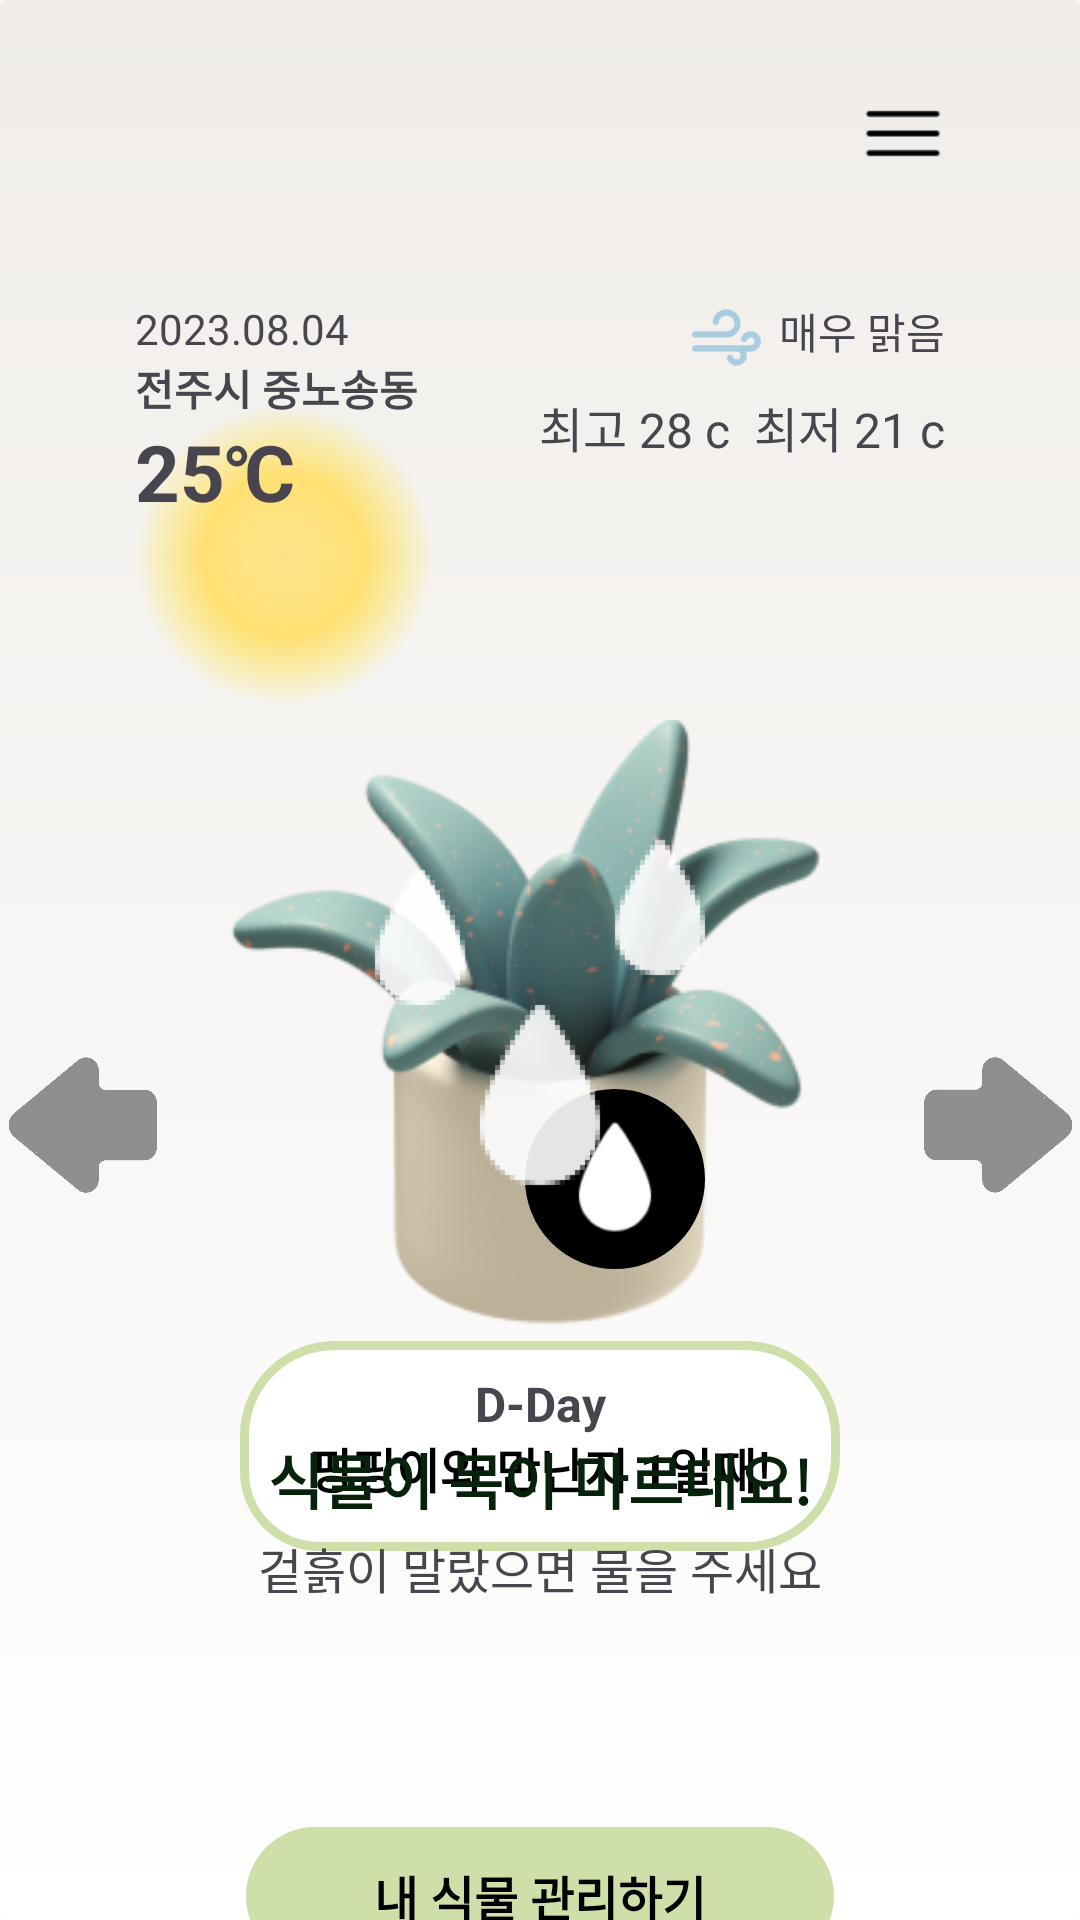

Produce the Android XML layout that renders to this screen, including the resource entries it uses.
<!-- AndroidManifest.xml: application theme Theme.PTS -->
<!-- res/layout/activity_main6.xml -->
<?xml version="1.0" encoding="utf-8"?>
<androidx.constraintlayout.widget.ConstraintLayout xmlns:android="http://schemas.android.com/apk/res/android"
    xmlns:app="http://schemas.android.com/apk/res-auto"
    xmlns:tools="http://schemas.android.com/tools"
    android:layout_width="match_parent"
    android:layout_height="match_parent"
    android:background="@drawable/background_main1"
    android:visibility="visible">

    <TextView
        android:id="@+id/aa10"
        android:layout_width="200dp"
        android:layout_height="70dp"
        android:layout_marginTop="5dp"
        android:background="@drawable/shape_tetragon5"
        android:gravity="center"
        android:paddingTop="15dp"
        android:text="핑핑이와 만난지 1일째!"
        android:textColor="#000000"
        android:textSize="16sp"
        android:textStyle="bold"
        app:layout_constraintEnd_toEndOf="parent"
        app:layout_constraintHorizontal_bias="0.5"
        app:layout_constraintStart_toStartOf="parent"
        app:layout_constraintTop_toBottomOf="@+id/imageView16" />

    <TextView
        android:id="@+id/tvpmdate"
        android:layout_width="wrap_content"
        android:layout_height="wrap_content"
        android:layout_marginStart="45dp"
        android:layout_marginTop="100dp"
        android:text="2023.08.04"
        app:layout_constraintStart_toStartOf="parent"
        app:layout_constraintTop_toTopOf="parent" />

    <ImageView
        android:id="@+id/imageView16"
        android:layout_width="226dp"
        android:layout_height="202dp"
        android:layout_marginTop="240dp"
        android:paddingRight="10dp"
        app:layout_constraintEnd_toEndOf="parent"
        app:layout_constraintStart_toStartOf="parent"
        app:layout_constraintTop_toTopOf="parent"
        app:srcCompat="@drawable/icon_plant2" />

    <TextView
        android:id="@+id/textView30"
        android:layout_width="wrap_content"
        android:layout_height="wrap_content"
        android:layout_marginTop="10dp"
        android:layout_marginEnd="45dp"
        android:text="최고 28 c  최저 21 c"
        android:textSize="16sp"
        app:layout_constraintEnd_toEndOf="parent"
        app:layout_constraintTop_toBottomOf="@+id/textView26" />

    <TextView
        android:id="@+id/textView26"
        android:layout_width="wrap_content"
        android:layout_height="wrap_content"
        android:layout_marginTop="100dp"
        android:layout_marginEnd="45dp"
        android:text="매우 맑음"
        app:layout_constraintEnd_toEndOf="parent"
        app:layout_constraintTop_toTopOf="parent" />

    <ImageView
        android:layout_width="28dp"
        android:layout_height="28dp"
        android:layout_marginTop="30dp"
        android:layout_marginEnd="45dp"
        app:layout_constraintEnd_toEndOf="parent"
        app:layout_constraintTop_toTopOf="parent"
        app:srcCompat="@drawable/icon_menu" />

    <ImageView
        android:id="@+id/imageView14"
        android:layout_width="100dp"
        android:layout_height="121dp"
        android:layout_marginStart="45dp"
        android:layout_marginTop="124dp"
        app:layout_constraintStart_toStartOf="parent"
        app:layout_constraintTop_toTopOf="parent"
        app:srcCompat="@drawable/icon_main_sun" />

    <TextView
        android:id="@+id/textView29"
        android:layout_width="wrap_content"
        android:layout_height="wrap_content"
        android:layout_marginStart="45dp"
        android:text="25℃"
        android:textSize="26sp"
        android:textStyle="bold"
        app:layout_constraintStart_toStartOf="parent"
        app:layout_constraintTop_toBottomOf="@+id/textView28" />

    <TextView
        android:id="@+id/textView28"
        android:layout_width="wrap_content"
        android:layout_height="wrap_content"
        android:layout_marginStart="45dp"
        android:text="전주시 중노송동"
        android:textSize="14sp"
        android:textStyle="bold"
        app:layout_constraintStart_toStartOf="parent"
        app:layout_constraintTop_toBottomOf="@+id/tvpmdate" />

    <ImageView
        android:id="@+id/imageView15"
        android:layout_width="25dp"
        android:layout_height="25dp"
        android:layout_marginTop="100dp"
        android:layout_marginEnd="5dp"
        app:layout_constraintEnd_toStartOf="@+id/textView26"
        app:layout_constraintTop_toTopOf="parent"
        app:srcCompat="@drawable/icon_weather_swing" />

    <ImageView
        android:id="@+id/imageView18"
        android:layout_width="80dp"
        android:layout_height="50dp"
        android:layout_marginTop="110dp"
        android:rotation="180"
        app:layout_constraintEnd_toStartOf="@+id/imageView16"
        app:layout_constraintTop_toTopOf="@+id/imageView16"
        app:srcCompat="@drawable/icon_arrow1" />

    <ImageView
        android:id="@+id/imageView19"
        android:layout_width="80dp"
        android:layout_height="50dp"
        android:layout_marginTop="110dp"
        app:layout_constraintStart_toEndOf="@+id/imageView16"
        app:layout_constraintTop_toTopOf="@+id/imageView16"
        app:srcCompat="@drawable/icon_arrow1" />

    <TextView
        android:id="@+id/textView51"
        android:layout_width="wrap_content"
        android:layout_height="wrap_content"
        android:layout_marginTop="10dp"
        android:text="D-Day"
        android:textSize="16sp"
        android:textStyle="bold"
        app:layout_constraintEnd_toEndOf="@+id/aa10"
        app:layout_constraintStart_toStartOf="@+id/aa10"
        app:layout_constraintTop_toTopOf="@+id/aa10" />

    <androidx.appcompat.widget.AppCompatButton
        android:id="@+id/btnpltrg1"
        android:layout_width="200dp"
        android:layout_height="50dp"
        android:layout_marginTop="90dp"
        android:background="@drawable/shape_tetragon3_button"
        android:text="내 식물 관리하기"
        android:textColor="#000000"
        android:textSize="16sp"
        android:textStyle="bold"
        app:layout_constraintEnd_toEndOf="parent"
        app:layout_constraintStart_toStartOf="parent"
        app:layout_constraintTop_toBottomOf="@+id/aa10"
        app:strokeColor="#D9D9D9"
        app:strokeWidth="1dp" />

    <ImageView
        android:id="@+id/imageView36"
        android:layout_width="60dp"
        android:layout_height="60dp"
        android:layout_marginTop="160dp"
        android:layout_marginEnd="32dp"
        android:background="@drawable/shape_circle2"
        android:padding="10dp"
        android:visibility="invisible"
        app:layout_constraintEnd_toEndOf="@+id/imageView16"
        app:layout_constraintTop_toTopOf="@+id/imageView16"
        app:srcCompat="@drawable/icon_home" />

    <androidx.constraintlayout.widget.ConstraintLayout
        android:id="@+id/constraintLayout3"
        android:layout_width="match_parent"
        android:layout_height="match_parent"
        android:visibility="visible"
        app:layout_constraintBottom_toBottomOf="parent"
        app:layout_constraintEnd_toEndOf="parent"
        app:layout_constraintStart_toStartOf="parent"
        app:layout_constraintTop_toTopOf="parent">

        <ImageView
            android:id="@+id/imageView31"
            android:layout_width="60dp"
            android:layout_height="60dp"
            android:layout_marginTop="146dp"
            android:layout_marginEnd="125dp"
            android:background="@drawable/shape_circle2"
            android:padding="10dp"
            app:layout_constraintBottom_toBottomOf="parent"
            app:layout_constraintEnd_toEndOf="parent"
            app:layout_constraintTop_toTopOf="parent"
            app:srcCompat="@drawable/icon_water" />

        <ImageView
            android:id="@+id/imageView32"
            android:layout_width="150dp"
            android:layout_height="150dp"
            android:layout_marginTop="260dp"
            app:layout_constraintEnd_toEndOf="parent"
            app:layout_constraintStart_toStartOf="parent"
            app:layout_constraintTop_toTopOf="parent"
            app:srcCompat="@drawable/icon_water2" />

        <TextView
            android:id="@+id/textView32"
            android:layout_width="200dp"
            android:layout_height="wrap_content"
            android:layout_marginTop="3dp"
            android:gravity="center"
            android:text="겉흙이 말랐으면 물을 주세요"
            android:textSize="16sp"
            app:layout_constraintEnd_toEndOf="parent"
            app:layout_constraintStart_toStartOf="parent"
            app:layout_constraintTop_toBottomOf="@+id/textView31" />

        <TextView
            android:id="@+id/textView31"
            android:layout_width="200dp"
            android:layout_height="30dp"
            android:layout_marginTop="55dp"
            android:gravity="center"
            android:text="식물이 목이 마르대요!"
            android:textColor="#07220B"
            android:textSize="20sp"
            android:textStyle="bold"
            app:layout_constraintEnd_toEndOf="parent"
            app:layout_constraintStart_toStartOf="parent"
            app:layout_constraintTop_toBottomOf="@+id/imageView31" />

    </androidx.constraintlayout.widget.ConstraintLayout>

</androidx.constraintlayout.widget.ConstraintLayout>
<!-- resources referenced by this layout -->
<resources>
  <!-- drawable background_main1 (drawable) -->
  <?xml version="1.0" encoding="utf-8"?>
  <shape xmlns:android="http://schemas.android.com/apk/res/android">
      
      
      <gradient
          android:startColor="#F0EDE9"
          android:endColor="#FFFFFF"
          android:angle="270"
          />
      <corners
          android:radius="2dp" />
  </shape>
  <!-- drawable icon_arrow1: png bitmap (drawable, 21698 bytes) -->
  <!-- drawable icon_home: png bitmap (drawable, 974 bytes) -->
  <!-- drawable icon_main_sun: png bitmap (drawable, 46267 bytes) -->
  <!-- drawable icon_menu: png bitmap (drawable, 241 bytes) -->
  <!-- drawable icon_plant2: png bitmap (drawable, 46863 bytes) -->
  <!-- drawable icon_water: png bitmap (drawable, 1303 bytes) -->
  <!-- drawable icon_water2: png bitmap (drawable, 2978 bytes) -->
  <!-- drawable icon_weather_swing: png bitmap (drawable, 4778 bytes) -->
  <!-- drawable shape_circle2 (drawable) -->
  <shape xmlns:android="http://schemas.android.com/apk/res/android"
      android:shape="oval">
    
      <solid android:color="#000000" />
  
      
      <stroke android:width = "1dp" android:color = "#000000"/>
  
  
  </shape>
  <!-- drawable shape_tetragon3_button (drawable) -->
  <?xml version="1.0" encoding="utf-8"?>
  <layer-list xmlns:android="http://schemas.android.com/apk/res/android">
      <item>
          <shape android:shape="rectangle">
              
              <corners
                  android:bottomRightRadius="30dp"
                  android:bottomLeftRadius="30dp"
                  android:topLeftRadius="30dp"
                  android:topRightRadius="30dp"/>
          </shape>
      </item>
  
      <item
          android:bottom="2dp"
          android:left="2dp"
          android:right="2dp"
          android:top="2dp">
          <shape android:shape="rectangle">
              
              <solid android:color="#CFDFAA"/>
              
              <corners
                  android:bottomRightRadius="30dp"
                  android:bottomLeftRadius="30dp"
                  android:topLeftRadius="30dp"
                  android:topRightRadius="30dp"
                  />
  
          </shape>
      </item>
  </layer-list>
  <!-- drawable shape_tetragon5 (drawable) -->
  <?xml version="1.0" encoding="utf-8"?>
  <shape xmlns:android="http://schemas.android.com/apk/res/android"
      android:padding="10dp"
      android:shape="rectangle">
      <solid android:color="#FFFFFF" />
      <corners
          android:bottomLeftRadius="25dp"
          android:bottomRightRadius="30dp"
          android:topLeftRadius="30dp"
          android:topRightRadius="30dp" />
      <stroke
          android:width="3dp"
          android:color="#CFDFAA" />
  </shape>
  <style name="Theme.PTS" parent="Base.Theme.PTS" />
  <style name="Base.Theme.PTS" parent="Theme.Material3.DayNight.NoActionBar">
          
          
      </style>
</resources>
